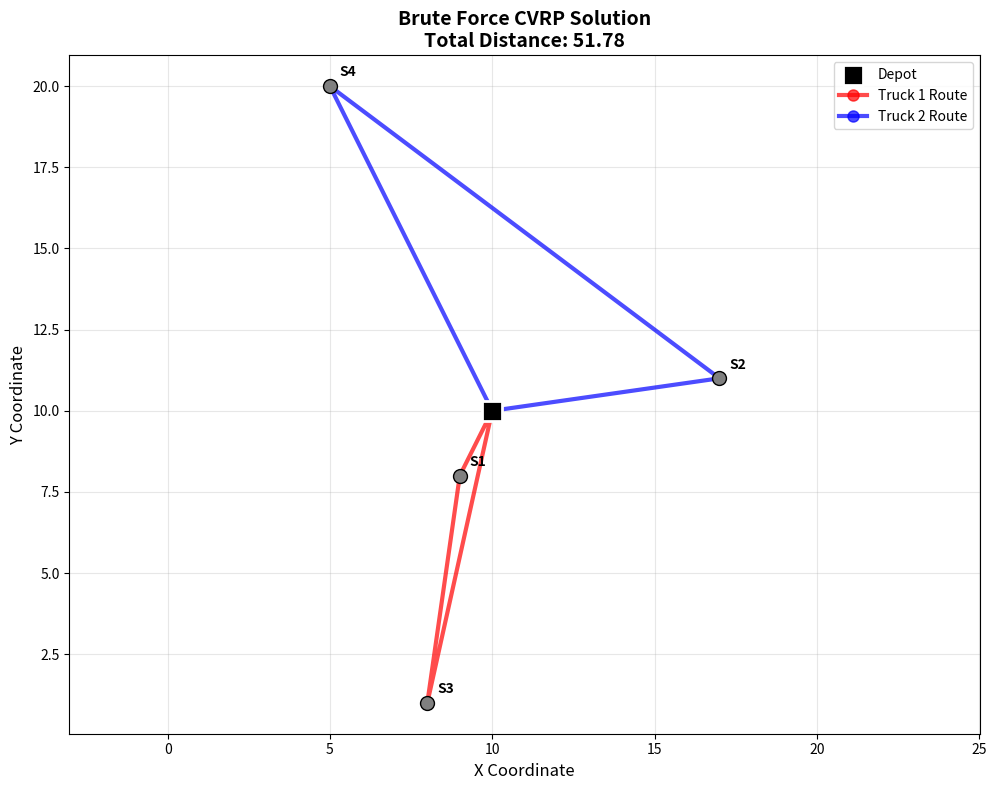

Here is the Python script that generated this plot:
import itertools
import numpy as np
import matplotlib.pyplot as plt

# === User Parameters ===
np.random.seed(None)  # For reproducible results (replace by a number)

n_scooters = 4
K_trucks_idx = 2
Q_truck_capacity = 3

depot = np.array([[10, 10]])  # Fix depot at center

# Generate scooters in a square around the depot (range: [0, 20])
scooters = 10 + np.random.randint(-10, 11, size=(n_scooters, 2))

# Combine depot and scooters
coords = np.vstack([depot, scooters])


print(f"Problem Setup:")
print(f"- {n_scooters} scooters")
print(f"- {K_trucks_idx} trucks")
print(f"- Capacity: {Q_truck_capacity} scooters per truck")
print(f"- Depot at: {depot[0]}")
print(f"- Scooter locations:\n{scooters}")

# Compute Euclidean distance matrix between all nodes
NODES = list(range(coords.shape[0]))  # All node indices (0 = depot)
DEPOT = 0
SCOOTERS = list(range(1, coords.shape[0]))  # Indices of scooters

c = np.zeros((len(NODES), len(NODES)))
for i in NODES:
    for j in NODES:
        c[i][j] = np.linalg.norm(coords[i] - coords[j])
        
        

print("Distance matrix:")
print(c)

# Generate all possible routes for each truck (from 1 up to capacity scooters)
all_routes = []
for r in range(1, min(Q_truck_capacity, n_scooters) + 1):
    all_routes.extend(itertools.permutations(SCOOTERS, r))

# Create route options for each truck (add depot at start/end)
truck_route_options = [
    [[DEPOT] + list(route) + [DEPOT] for route in all_routes]
    for _ in range(K_trucks_idx)
]



print(f"Generated {len(all_routes)} possible route permutations")
print(f"Each truck has {len(truck_route_options[0])} route options")
print(f"Total combinations to test: {len(truck_route_options[0])**K_trucks_idx:,}")

# Show first few routes as example
print(f"\nFirst 5 route examples:")
for i, route in enumerate(truck_route_options[0][:5]):
    print(f"  Route {i+1}: {route}")

best_cost = float('inf')
best_routes = None

import time
print(" Testing all route combinations...")
start_time = time.time()

# Try all combinations of routes for the trucks
total_combinations = 0
for route_combo in itertools.product(*truck_route_options):
    total_combinations += 1
    
    # Check if all scooters are covered exactly once
    scooters_visited = set()
    for route in route_combo:
        scooters_visited.update(route[1:-1])  # Exclude depot at start/end
    
    # Skip if not all scooters covered
    if len(scooters_visited) < n_scooters:
        continue
    if len(scooters_visited) > n_scooters:
        continue
    
    # Check for overlap (no scooter visited by more than one truck)
    overlap = False
    for i in range(len(route_combo)):
        for j in range(i+1, len(route_combo)):
            if set(route_combo[i][1:-1]) & set(route_combo[j][1:-1]):
                overlap = True
                break
        if overlap:
            break
    
    if overlap:
        continue
    
    # Compute total cost (sum of distances for all trucks)
    cost = sum(sum(c[route[i]][route[i+1]] for i in range(len(route)-1)) for route in route_combo)
    
    # Update best solution
    if cost < best_cost:
        best_cost = cost
        best_routes = route_combo

end_time = time.time() 
execution_time = end_time - start_time 
print(f"✅ Tested {total_combinations:,} combinations") 
print(f"⏱️ Execution time: {execution_time:.6f} seconds") 
print(f"🎯 Best solution found!")

if best_routes is None:
    print(" No feasible solution found!")
else:
    print(f"\n=== OPTIMAL SOLUTION ===")
    print(f"Total Distance: {best_cost:.2f}")
    
    for i, route in enumerate(best_routes):
        scooter_count = len([node for node in route if node != 0])
        print(f"Truck {i+1}: {route} (Load: {scooter_count}/{Q_truck_capacity})")
    
    # Verify solution
    n_assigned = sum(len([node for node in route if node != 0]) for route in best_routes)
    n_used_trucks = sum(1 for route in best_routes if len([node for node in route if node != 0]) > 0)
    
    print(f"\n Solution Verification:")
    print(f"- Scooters assigned: {n_assigned}/{n_scooters}")
    print(f"- Trucks used: {n_used_trucks}/{K_trucks_idx}")
    print(f"- Average distance per scooter: {best_cost/n_scooters:.2f}")

# Plot the solution
colors = ['red', 'blue', 'green', 'orange', 'purple']
plt.figure(figsize=(10, 8))

# Plot depot
plt.scatter(coords[0,0], coords[0,1], c='black', s=200, marker='s', 
           label='Depot', zorder=5, edgecolors='white', linewidth=2)

# Plot scooters
for idx, loc in enumerate(coords[1:]):
    plt.scatter(loc[0], loc[1], c='gray', s=100, marker='o', 
               zorder=4, edgecolors='black', linewidth=1)
    plt.text(loc[0]+0.3, loc[1]+0.3, f'S{idx+1}', fontsize=10, 
             fontweight='bold', color='black')

# Plot routes
if best_routes:
    for k, route in enumerate(best_routes):
        if len(route) > 2:  # Skip empty routes
            xs = [coords[i,0] for i in route]
            ys = [coords[i,1] for i in route]
            plt.plot(xs, ys, color=colors[k%len(colors)], linewidth=3, 
                    marker='o', markersize=8, alpha=0.7,
                    label=f'Truck {k+1} Route')

plt.title(f'Brute Force CVRP Solution\nTotal Distance: {best_cost:.2f}', 
          fontsize=14, fontweight='bold')
plt.xlabel('X Coordinate', fontsize=12)
plt.ylabel('Y Coordinate', fontsize=12)
plt.grid(True, alpha=0.3)
plt.legend(fontsize=10)
plt.axis('equal')
plt.tight_layout()
plt.show()
